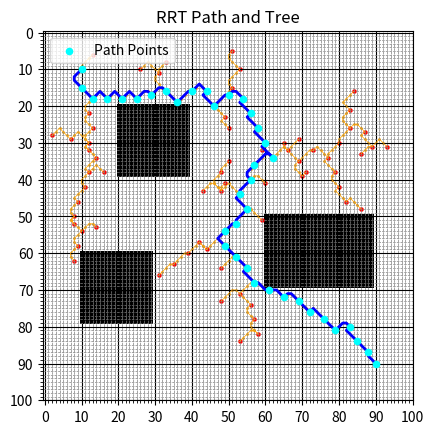

Generate this figure with matplotlib:
import numpy as np
import matplotlib.pyplot as plt
import math
import random
import heapq

class Node:
    def __init__(self, x, y):
        self.x = x
        self.y = y
        self.parent = None
        

grid_size = 100 #change this to liking
grid = np.ones((grid_size, grid_size), dtype=np.uint8) * 255  

#adding black obstacles
grid[20:40, 20:40] = 0
grid[60:80, 10:30] = 0
grid[50:70, 60:90] = 0


def distance_angle(x1, y1, x2, y2):
    distance = math.sqrt(((x1 - x2)**2) + ((y1 - y2)**2))
    dy = y2 - y1
    dx = x2 - x1
    angle = math.atan2(dy, dx)
    return (distance, angle)

def nearest_node(node_list, x, y):
    closest_node = None
    min_distance = float('inf') #setting minimum distance to large value

    for node in node_list:
        distance = math.sqrt(((node.x - x)**2) + ((node.y- y)**2))

        if distance < min_distance:
            min_distance = distance
            closest_node = node

    return closest_node

def random_point(grid_size, goal, goal_sample_rate=0.05):
    if random.random() < goal_sample_rate:
        return goal  # bias towards goal
    return (random.randint(0, grid_size-1), random.randint(0, grid_size-1))


#moves toward target while limitting step size
def steer(from_node, to_x, to_y, step_size):
    distance, angle = distance_angle(from_node.x, from_node.y, to_x, to_y)
    distance = min(distance, step_size)
    new_x = int(from_node.x + distance * math.cos(angle))
    new_y = int(from_node.y + distance * math.sin(angle))

    # keep on grid limits
    new_x = max(0, min(new_x, grid.shape[1] - 1))
    new_y = max(0, min(new_y, grid.shape[0] - 1))

    return new_x, new_y

#main function
def rrt(grid, start, goal, step_size=10, max_iter=1000):
    start_node = Node(start[0], start[1])
    goal_node = Node(goal[0], goal[1])
    nodes = [start_node]

    for _ in range(max_iter):
        rand_x, rand_y = random_point(grid.shape[0], goal)
        nearest = nearest_node(nodes, rand_x, rand_y)
        new_x, new_y = steer(nearest, rand_x, rand_y, step_size)

        #checking if new node collides w/ obstacles
        if not collision(nearest.x, nearest.y, new_x, new_y, grid):
            new_node = Node(new_x, new_y)
            new_node.parent = nearest
            nodes.append(new_node)

            #check if new node can directly connect to the goal
            if math.hypot(new_x - goal[0], new_y - goal[1]) < step_size:
                goal_node.parent = new_node
                nodes.append(goal_node)
                print("Path found!")
                return nodes
            
    print("Path not found")
    return None

def is_moving_towards_goal(current, next_node, goal):
    """
    Helper to ensure Dijkstra only progresses roughly toward the goal.
    This limits excessive branching.
    """
    dx1 = goal[0] - current[0]
    dy1 = goal[1] - current[1]
    dx2 = next_node[0] - current[0]
    dy2 = next_node[1] - current[1]

    # dot product should be positive (angle < 90 degrees)
    return dx1 * dx2 + dy1 * dy2 > 0

def interpolate_path(x1, y1, x2, y2, grid):
    """
    Uses Dijkstra's algorithm to find grid-aligned path that avoids obstacles
    in binary grid.
    """
    """
    height, width = grid.shape
    start = (x1, y1)
    goal = (x2, y2)

    visited = set()
    parent = {}        #stores path (child -> parent)
    cost = {start: 0}  #cost to reach each node from start

    heap = [(0, start)] #priority queue: (cost, node)

    directions = [(-1, 0), (1, 0), (0, -1), (0, 1), 
                  (-1, -1), (-1, 1), (1, -1), (1, 1)] # 8-way movement

    while heap:
        curr_cost, current = heapq.heappop(heap) #gets node with lowest cost

        if current in visited:
            continue #already processed node
        visited.add(current)

        if current == goal:
            break

        #Exploring neighboring grid cells
        for dx, dy in directions:
            nx, ny = current[0] + dx, current[1] + dy

            if 0 <= nx < width and 0 <= ny < height and grid[ny, nx] != 0:
                next_node = (nx, ny)
                new_cost = cost[current] + 1

                if next_node not in cost or new_cost < cost[next_node]:
                    cost[next_node] = new_cost
                    priority = new_cost
                    heapq.heappush(heap, (priority, next_node))
                    parent[next_node] = current

    if goal not in parent:
        return []

    #final path
    path = []
    node = goal
    while node != start:
        path.append(node)
        node = parent[node]

    path.append(start)
    path.reverse()

    return path
    """
    height, width = grid.shape
    start = (x1, y1)
    goal = (x2, y2)

    # Early exit if start or goal is invalid
    if grid[y1, x1] == 0 or grid[y2, x2] == 0:
        return []

    visited = set()
    parent = {}
    cost = {start: 0}
    heap = [(0, start)]

    # Directions for 8-connectivity
    directions = [(-1, 0), (1, 0), (0, -1), (0, 1), 
                  (-1, -1), (-1, 1), (1, -1), (1, 1)]

    while heap:
        curr_cost, current = heapq.heappop(heap)
        if current in visited:
            continue
        visited.add(current)

        if current == goal:
            break

        for dx, dy in directions:
            nx, ny = current[0] + dx, current[1] + dy

            if 0 <= nx < width and 0 <= ny < height and grid[ny, nx] != 0:
                next_node = (nx, ny)
                new_cost = cost[current] + 1

                # Only allow movement roughly in the direction of goal
                # to limit to a narrow corridor (emulating a line)
                if is_moving_towards_goal(current, next_node, goal):
                    if next_node not in cost or new_cost < cost[next_node]:
                        cost[next_node] = new_cost
                        parent[next_node] = current
                        heapq.heappush(heap, (new_cost, next_node))

    # Reconstruct path if found
    if goal not in parent:
        return []

    path = []
    node = goal
    while node != start:
        path.append(node)
        node = parent[node]

    path.append(start)
    path.reverse()

    return path


def collision(x1, y1, x2, y2, grid):
    path = interpolate_path(x1, y1, x2, y2, grid)
   
    '''
    for x, y in path:
        if x < 0 or x >=  grid.shape[1] or y < 0 or y >=  grid.shape[0]:
            return True #out of bounds
        if grid[y, x] == 0:
            return True  #obstacle
    return False
    '''
    return len(path) == 0  # if no path found, there’s a collision

def draw_tree(nodes, ax, grid):
    for node in nodes:
        if node.parent is not None:
            steps = interpolate_path(node.parent.x, node.parent.y, node.x, node.y, grid)
            if not steps:  # Skip if path is invalid
                continue
            step_x, step_y = zip(*steps)
            ax.plot(step_x, step_y, color='orange', linewidth=0.5)
            ax.scatter(step_x, step_y, color='orange', s=1)  # dots for every step taken

#Extract path
def path(goal_node):
    path = []
    node = goal_node
    while node is not None:
        path.append((node.x, node.y))
        node = node.parent

    path.reverse() #start->goal
    return path

#Running main function RRT
start= (10, 10)
goal = (90, 90)

if grid[start[1], start[0]] == 0 or grid[goal[1], goal[0]] == 0:
    raise ValueError("Start or goal is inside an obstacle.")

nodes = rrt(grid, start, goal, step_size=5)

#visualize
if nodes:
    final_path = path(nodes[-1])

    fig, ax = plt.subplots()
    ax.imshow(grid, cmap='gray')

    # Draw RRT tree
    draw_tree(nodes, ax, grid)

    # Scatter all explored nodes (tiny dots)
    explored_x = [node.x for node in nodes]
    explored_y = [node.y for node in nodes]
    ax.scatter(explored_x, explored_y, color='red', s=5)  # s=5 for tiny dots

    # Plot the final path
    # Plot the final path with intermediate steps
    for i in range(len(final_path) - 1):
        x1, y1 = final_path[i]
        x2, y2 = final_path[i + 1]
        steps = interpolate_path(x1, y1, x2, y2, grid)  
        if not steps:
            continue
        step_x, step_y = zip(*steps)
        ax.plot(step_x, step_y, color='blue', linewidth=2)

    path_x, path_y = zip(*final_path)


    ax.scatter(path_x, path_y, color='cyan', s=20, zorder=5, label='Path Points')  # larger cyan dots
    #for i, (x, y) in enumerate(zip(path_x, path_y)):
        #ax.text(x + 1, y + 1, str(i), fontsize=6, color='black')  # small number label

    ax.legend(loc='upper left')

    ax.set_title("RRT Path and Tree")

    # Get grid size
    height, width = grid.shape

    # Major ticks every 10 (with labels)
    ax.set_xticks(np.arange(0, width + 1, 10))
    ax.set_yticks(np.arange(0, height + 1, 10))

    # Minor ticks every 1 (for grid lines)
    ax.set_xticks(np.arange(0, width + 1, 1), minor=True)
    ax.set_yticks(np.arange(0, height + 1, 1), minor=True)

    # Show grid for both major and minor ticks
    ax.grid(which='minor', color='gray', linestyle='--', linewidth=0.5)
    ax.grid(which='major', color='black', linestyle='-', linewidth=0.8)


    ax.set_aspect('equal')
    plt.axis('on')  # Turn on axis if you want to see tick labels
    plt.savefig("rrt_path3.png", dpi=300, bbox_inches='tight')
    plt.show()
    